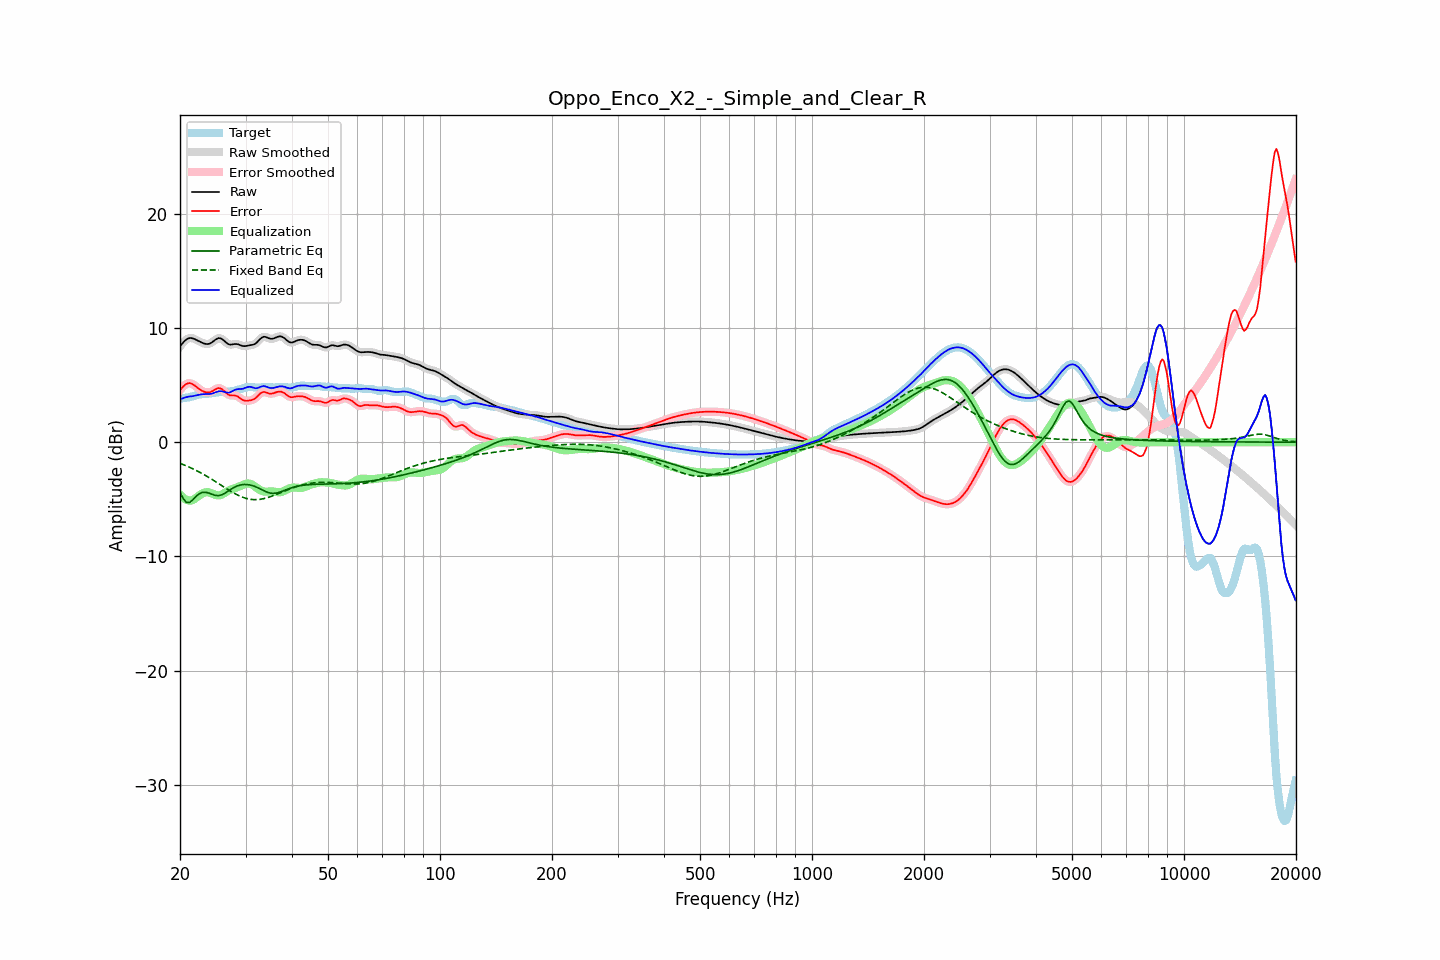

The file beside this chart, header and first rows:
frequency, raw, error, smoothed, error_smoothed, equalization, parametric_eq, fixed_band_eq, equalized_raw, equalized_smoothed, target
20.00, 8.37, 4.56, 8.36, 4.55, -4.60, -4.38, -1.85, 3.77, 3.76, 3.81
20.20, 8.55, 4.71, 8.56, 4.72, -4.75, -4.66, -1.90, 3.80, 3.81, 3.84
20.40, 8.71, 4.86, 8.72, 4.87, -4.87, -4.93, -1.96, 3.84, 3.85, 3.86
20.61, 8.87, 5.00, 8.86, 4.99, -4.97, -5.10, -2.02, 3.90, 3.89, 3.87
20.81, 8.98, 5.09, 8.98, 5.09, -5.04, -5.27, -2.07, 3.94, 3.94, 3.89
21.02, 9.06, 5.15, 9.06, 5.15, -5.09, -5.27, -2.14, 3.98, 3.98, 3.91
21.23, 9.11, 5.17, 9.10, 5.16, -5.11, -5.28, -2.20, 4.00, 4.00, 3.94
21.44, 9.11, 5.13, 9.11, 5.13, -5.10, -5.16, -2.26, 4.01, 4.00, 3.97
21.66, 9.07, 5.06, 9.08, 5.06, -5.05, -5.04, -2.33, 4.03, 4.03, 4.02
21.87, 9.03, 4.97, 9.03, 4.97, -4.97, -4.89, -2.40, 4.06, 4.06, 4.06
22.09, 8.96, 4.86, 8.96, 4.86, -4.87, -4.74, -2.47, 4.09, 4.09, 4.10
22.31, 8.89, 4.75, 8.89, 4.75, -4.77, -4.62, -2.54, 4.12, 4.12, 4.14
22.54, 8.81, 4.64, 8.81, 4.65, -4.66, -4.51, -2.61, 4.15, 4.15, 4.17
22.76, 8.74, 4.55, 8.74, 4.55, -4.56, -4.45, -2.69, 4.18, 4.18, 4.19
22.99, 8.68, 4.47, 8.68, 4.47, -4.48, -4.39, -2.76, 4.20, 4.20, 4.21
23.22, 8.63, 4.41, 8.63, 4.41, -4.42, -4.39, -2.84, 4.21, 4.21, 4.21
23.45, 8.59, 4.37, 8.59, 4.37, -4.38, -4.38, -2.92, 4.21, 4.21, 4.22
23.69, 8.58, 4.35, 8.58, 4.35, -4.37, -4.42, -3.01, 4.21, 4.21, 4.23
23.92, 8.60, 4.35, 8.60, 4.36, -4.39, -4.46, -3.09, 4.21, 4.21, 4.25
24.16, 8.66, 4.39, 8.66, 4.39, -4.43, -4.51, -3.18, 4.22, 4.23, 4.27
24.40, 8.74, 4.45, 8.75, 4.46, -4.49, -4.56, -3.26, 4.25, 4.26, 4.29
24.65, 8.85, 4.54, 8.85, 4.54, -4.55, -4.61, -3.35, 4.30, 4.30, 4.31
24.89, 8.96, 4.62, 8.96, 4.62, -4.61, -4.65, -3.44, 4.35, 4.35, 4.34
25.14, 9.04, 4.69, 9.05, 4.69, -4.64, -4.67, -3.53, 4.40, 4.40, 4.36
25.39, 9.10, 4.73, 9.09, 4.72, -4.65, -4.67, -3.62, 4.45, 4.44, 4.37
25.65, 9.08, 4.70, 9.08, 4.71, -4.63, -4.64, -3.71, 4.45, 4.45, 4.38
25.91, 9.03, 4.64, 9.03, 4.64, -4.58, -4.60, -3.80, 4.45, 4.45, 4.39
26.16, 8.93, 4.53, 8.92, 4.53, -4.51, -4.53, -3.89, 4.42, 4.42, 4.39
26.43, 8.80, 4.40, 8.80, 4.40, -4.42, -4.46, -3.98, 4.38, 4.38, 4.40
26.69, 8.68, 4.27, 8.68, 4.27, -4.33, -4.37, -4.07, 4.35, 4.35, 4.41
26.96, 8.58, 4.16, 8.59, 4.17, -4.25, -4.27, -4.16, 4.33, 4.34, 4.42
27.23, 8.53, 4.10, 8.54, 4.11, -4.18, -4.18, -4.25, 4.35, 4.36, 4.43
27.50, 8.54, 4.08, 8.54, 4.08, -4.12, -4.09, -4.33, 4.42, 4.42, 4.45
27.77, 8.56, 4.08, 8.56, 4.08, -4.07, -4.01, -4.41, 4.49, 4.49, 4.47
28.05, 8.58, 4.08, 8.58, 4.08, -4.02, -3.93, -4.49, 4.56, 4.56, 4.50
28.33, 8.58, 4.05, 8.58, 4.04, -3.98, -3.87, -4.57, 4.61, 4.60, 4.54
28.62, 8.56, 3.99, 8.56, 3.98, -3.92, -3.81, -4.64, 4.64, 4.63, 4.57
28.90, 8.51, 3.89, 8.51, 3.89, -3.87, -3.77, -4.70, 4.65, 4.64, 4.62
29.19, 8.46, 3.79, 8.46, 3.79, -3.80, -3.73, -4.76, 4.65, 4.65, 4.67
29.48, 8.41, 3.69, 8.42, 3.70, -3.74, -3.71, -4.82, 4.66, 4.68, 4.71
29.78, 8.40, 3.65, 8.40, 3.65, -3.69, -3.70, -4.87, 4.72, 4.72, 4.75
30.08, 8.41, 3.61, 8.41, 3.62, -3.64, -3.70, -4.91, 4.77, 4.77, 4.79
30.38, 8.44, 3.62, 8.44, 3.62, -3.62, -3.71, -4.95, 4.82, 4.82, 4.82
30.68, 8.47, 3.64, 8.46, 3.63, -3.62, -3.73, -4.98, 4.85, 4.84, 4.83
30.99, 8.49, 3.67, 8.49, 3.66, -3.66, -3.76, -5.00, 4.83, 4.83, 4.83
31.30, 8.51, 3.70, 8.51, 3.70, -3.72, -3.80, -5.02, 4.79, 4.79, 4.81
31.61, 8.55, 3.76, 8.56, 3.77, -3.81, -3.84, -5.03, 4.74, 4.74, 4.79
31.93, 8.62, 3.85, 8.63, 3.86, -3.91, -3.90, -5.03, 4.71, 4.72, 4.77
32.24, 8.75, 3.99, 8.75, 3.99, -4.02, -3.96, -5.02, 4.73, 4.73, 4.76
32.57, 8.89, 4.13, 8.89, 4.13, -4.12, -4.03, -5.01, 4.77, 4.78, 4.76
32.89, 9.04, 4.27, 9.04, 4.26, -4.20, -4.09, -5.00, 4.84, 4.84, 4.78
33.22, 9.15, 4.35, 9.15, 4.35, -4.27, -4.17, -4.97, 4.88, 4.88, 4.80
33.55, 9.22, 4.40, 9.21, 4.39, -4.31, -4.24, -4.94, 4.91, 4.90, 4.82
33.89, 9.21, 4.37, 9.21, 4.37, -4.33, -4.30, -4.91, 4.88, 4.88, 4.84
34.23, 9.16, 4.32, 9.16, 4.33, -4.33, -4.36, -4.87, 4.83, 4.83, 4.84
34.57, 9.10, 4.27, 9.10, 4.28, -4.32, -4.41, -4.83, 4.78, 4.78, 4.83
34.92, 9.05, 4.24, 9.06, 4.25, -4.31, -4.45, -4.78, 4.74, 4.75, 4.81
35.27, 9.04, 4.24, 9.04, 4.25, -4.31, -4.47, -4.73, 4.73, 4.73, 4.80
35.62, 9.06, 4.27, 9.06, 4.28, -4.32, -4.48, -4.68, 4.74, 4.74, 4.79
35.97, 9.11, 4.32, 9.11, 4.32, -4.34, -4.47, -4.62, 4.77, 4.77, 4.79
... 635 more rows
